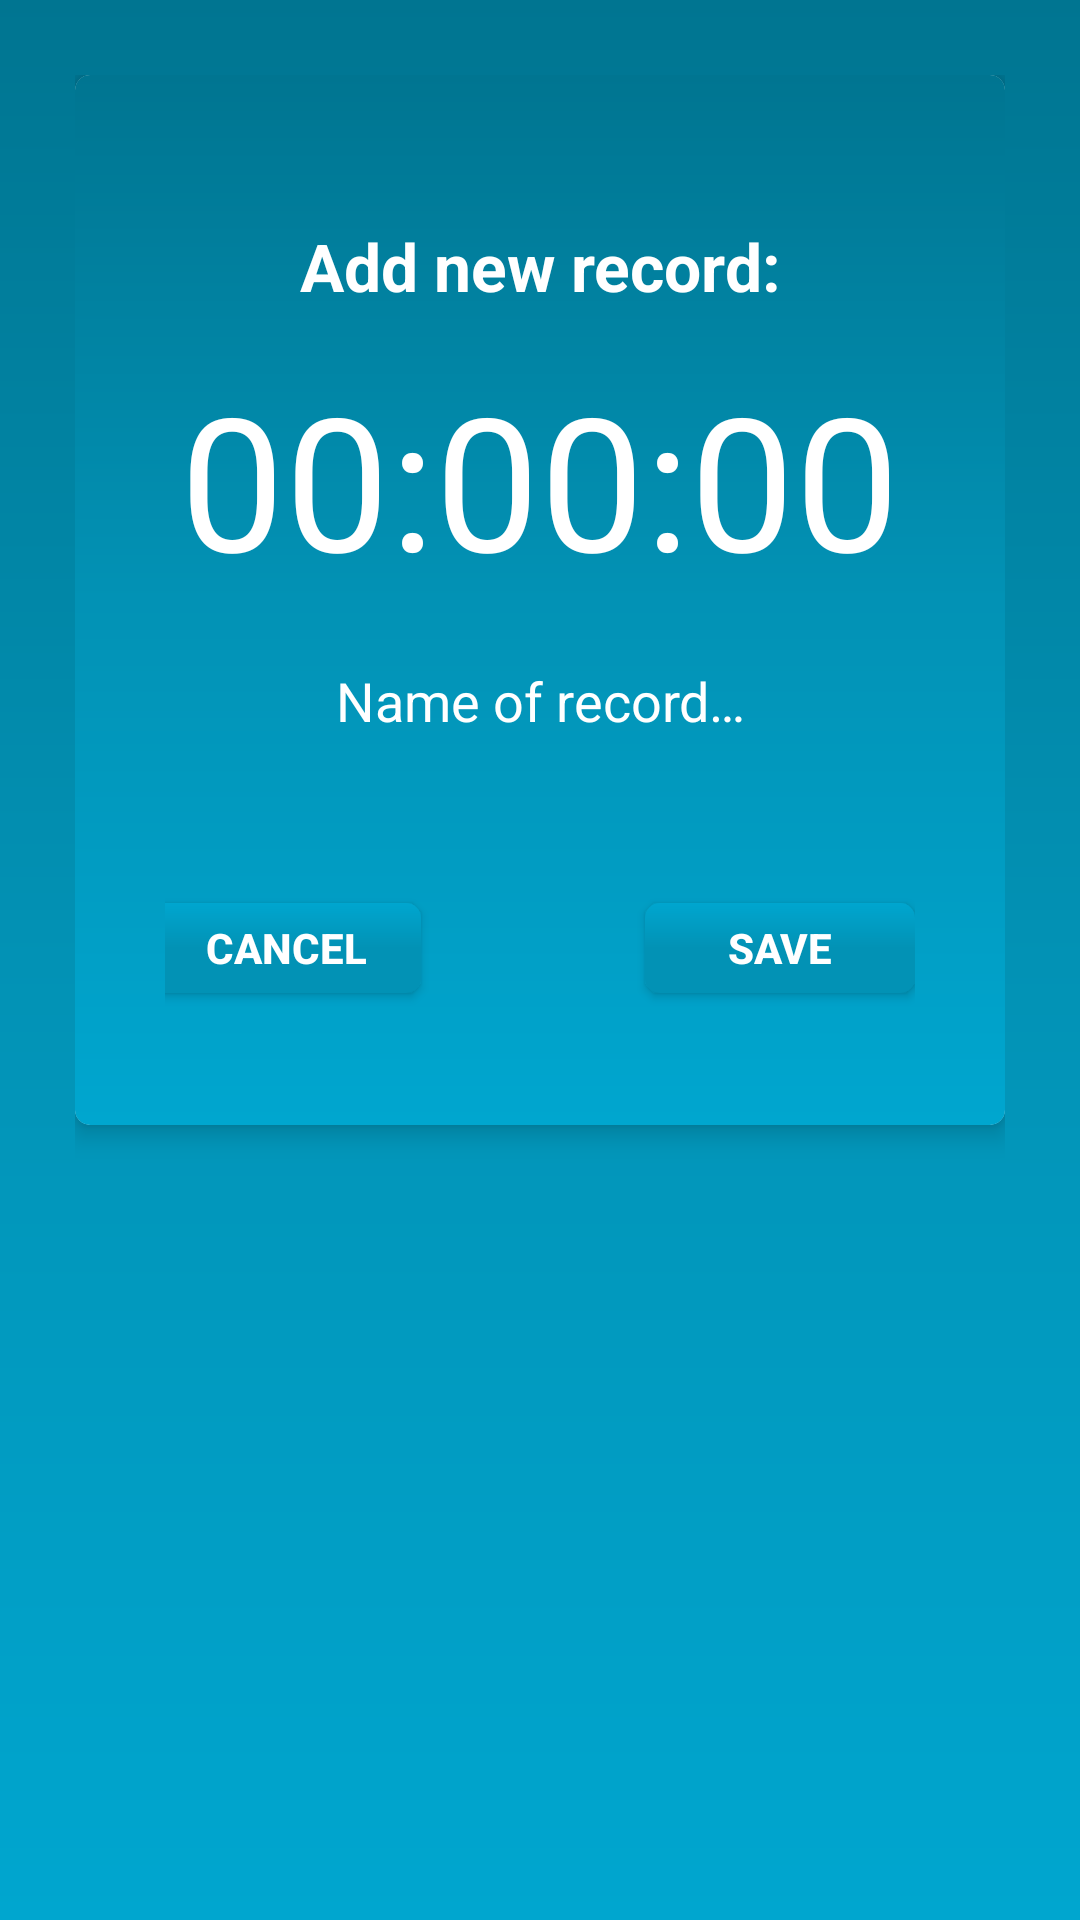

Reconstruct the res/layout file that produces this screen, plus the resources it refers to.
<!-- AndroidManifest.xml: application theme Theme.TimeTrackerApp -->
<!-- res/layout/bottom_sheet_add_dialog.xml -->
<?xml version="1.0" encoding="utf-8"?>
<LinearLayout xmlns:android="http://schemas.android.com/apk/res/android"
    xmlns:app="http://schemas.android.com/apk/res-auto"
    xmlns:tools="http://schemas.android.com/tools"
    android:layout_width="match_parent"
    android:layout_height="wrap_content"
    android:background="@drawable/gradient_background_top"
    android:orientation="vertical"
    android:padding="25dp">

    <androidx.cardview.widget.CardView
        android:layout_width="wrap_content"
        android:layout_height="350dp"
        android:layout_gravity="center"
        android:layout_marginBottom="15dp"
        app:cardCornerRadius="5dp"
        app:cardElevation="5dp">

        <androidx.constraintlayout.widget.ConstraintLayout
            android:layout_width="match_parent"
            android:layout_height="match_parent"
            android:background="@drawable/gradient_background_top"
            android:orientation="vertical"
            android:padding="30dp">

            <TextView
                android:id="@+id/tvTitle"
                android:layout_width="wrap_content"
                android:layout_height="wrap_content"
                android:layout_gravity="center"
                android:layout_marginTop="4dp"
                android:padding="15dp"
                android:text="@string/add_new_record"
                android:textColor="@color/white"
                android:textSize="22sp"
                android:textStyle="bold"
                app:layout_constraintEnd_toEndOf="parent"
                app:layout_constraintStart_toStartOf="parent"
                app:layout_constraintTop_toTopOf="parent" />

            <TextView
                android:id="@+id/tvStopwatch"
                android:layout_width="wrap_content"
                android:layout_height="wrap_content"
                android:layout_gravity="center"
                android:layout_marginBottom="15dp"
                android:textColor="@color/white"
                android:textSize="62sp"
                android:text="@string/initialStateOfTimer"
                app:layout_constraintEnd_toEndOf="parent"
                app:layout_constraintStart_toStartOf="parent"
                app:layout_constraintTop_toBottomOf="@+id/tvTitle"
                tools:text="00:52:32" />

            <com.google.android.material.textfield.TextInputEditText
                android:id="@+id/ti_name_of_record"
                android:layout_width="250dp"
                android:layout_height="35dp"
                android:layout_gravity="center"
                android:layout_marginTop="15dp"
                android:background="@android:color/transparent"
                android:hint="@string/name_of_record"
                android:maxLines="1"
                android:padding="3dp"
                android:textAlignment="center"
                android:textColor="@color/white"
                android:textColorHint="@color/white"
                android:textSize="18sp"
                app:layout_constraintEnd_toEndOf="parent"
                app:layout_constraintStart_toStartOf="parent"
                app:layout_constraintTop_toBottomOf="@+id/tvStopwatch" />

            <androidx.appcompat.widget.AppCompatButton
                android:id="@+id/btnCancel"
                android:layout_width="90dp"
                android:layout_height="30dp"
                android:layout_marginTop="50dp"
                android:layout_marginEnd="80dp"
                android:background="@drawable/gradient_background_bottom_two_gradient"
                android:text="@string/cancel"
                android:textColor="@color/white"
                android:textStyle="bold"
                app:layout_constraintBottom_toBottomOf="@+id/btnSave"
                app:layout_constraintEnd_toStartOf="@+id/btnSave"
                app:layout_constraintStart_toStartOf="parent"
                app:layout_constraintTop_toBottomOf="@+id/ti_name_of_record" />

            <androidx.appcompat.widget.AppCompatButton
                android:id="@+id/btnSave"
                android:layout_width="90dp"
                android:layout_height="30dp"
                android:layout_marginTop="50dp"
                android:background="@drawable/gradient_background_bottom_two_gradient"
                android:text="@string/save"
                android:textColor="@color/white"
                android:textStyle="bold"
                app:layout_constraintEnd_toEndOf="parent"
                app:layout_constraintTop_toBottomOf="@+id/ti_name_of_record" />
        </androidx.constraintlayout.widget.ConstraintLayout>
    </androidx.cardview.widget.CardView>

</LinearLayout>
<!-- resources referenced by this layout -->
<resources>
  <color name="white">#FFFFFFFF</color>
  <!-- drawable gradient_background_bottom_two_gradient (drawable) -->
  <shape xmlns:android="http://schemas.android.com/apk/res/android"
      android:shape="rectangle">
      <gradient
          android:angle="270"
          android:centerColor="@color/primaryDarkColor"
          android:endColor="@color/primaryDarkColor"
          android:startColor="@color/primaryColor"
          android:type="linear" />
  
      <corners android:radius="@dimen/card_view_corner_radius" />
  </shape>
  <!-- drawable gradient_background_top (drawable) -->
  <shape xmlns:android="http://schemas.android.com/apk/res/android"
      android:shape="rectangle">
      <gradient
          android:angle="90"
          android:centerColor="@color/primaryDarkColor"
          android:endColor="@color/darkSeaBlue"
          android:startColor="@color/primaryColor"
          android:type="linear" />
  </shape>
  <string name="add_new_record">Add new record:</string>
  <string name="cancel">Cancel</string>
  <string name="initialStateOfTimer">00:00:00</string>
  <string name="name_of_record">Name of record…</string>
  <string name="save">Save</string>
  <style name="Theme.TimeTrackerApp" parent="Theme.MaterialComponents.DayNight.NoActionBar">
          
          <item name="colorPrimary">@color/primaryColor</item>
          <item name="colorPrimaryVariant">@color/primaryDarkColor</item>
          <item name="colorOnPrimary">@color/primaryAccentColor</item>
          
          <item name="colorSecondary">@color/primaryDarkColor</item>
          <item name="colorSecondaryVariant">@color/primaryColor</item>
          <item name="colorOnSecondary">@color/primaryAccentColor</item>
          
          <item name="android:statusBarColor" tools:targetApi="l">@color/darkSeaBlue</item>
          <item name="android:navigationBarColor" tools:targetApi="l">@color/primaryColor</item>
          <item name="android:textColor">@color/darkSeaBlue</item>
          
      </style>
  <color name="primaryDarkColor">#0292b5</color>
  <color name="primaryColor">#00a6cf</color>
  <dimen name="card_view_corner_radius">5dp</dimen>
  <color name="darkSeaBlue">#007591</color>
  <color name="primaryAccentColor">#ffffff</color>
</resources>
